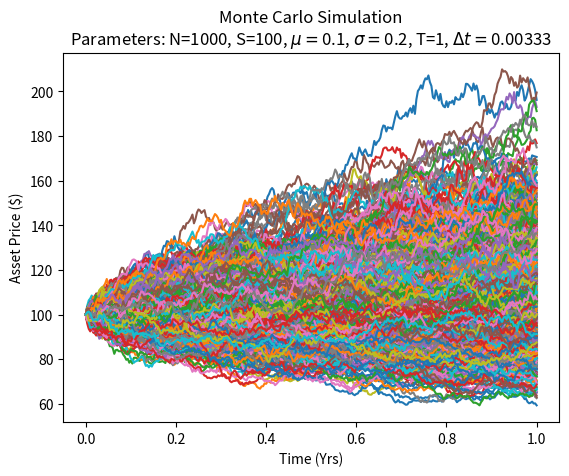

Reproduce this figure in Python. (Note: this script raises an exception after producing the figure.)
import datetime
import os
import numpy as np
import matplotlib.pyplot as plt

class MonteCarloSimualtion:
    
    def __init__(self, N, S, drift_rate, volatility, T, n):
        self.N = N
        self.S = S
        self.drift_rate = drift_rate
        self.volatility = volatility
        self.T = T
        self.n = n
        self.paths = self.generate_paths()
        self._average = self.get_average()

    def generate_paths(self):
        dt = self.T/self.n
        self.paths = np.zeros((self.N, self.n+1))
        random = np.random.standard_normal((self.N, self.n+1))
        self.paths[:,0] = self.S
        for i in range(1, self.n+1):
            self.paths[:,i] = (self.paths[:,i-1] + self.paths[:,i-1]*self.drift_rate*dt + 
                                self.paths[:,i-1]*self.volatility*random[:,i]*np.sqrt(dt))
        return self.paths
    
    def plot_paths(self, save_figure=False, file_name=""):
        fig, ax = plt.subplots()
        ax.plot(np.arange(0, self.T + self.T/self.n, self.T/self.n), self.paths.T)

        title1 = f"Monte Carlo Simulation"
        title2 = f"Parameters: N={self.N}, S={self.S}, $\\mu=${self.drift_rate}, $\\sigma=${self.volatility}, T={self.T}, $\\Delta t=${self.T/self.n:.5f}"
        ax.set_title(title1 + "\n" + title2)
        ax.set_xlabel("Time (Yrs)")
        ax.set_ylabel("Asset Price ($)")

        if save_figure:
            base_dir = os.path.dirname(__file__)
            try:
                os.mkdir("figures")
            except FileExistsError:
                pass
            if not file_name:
                file_name = f"MonteCarloSim_{datetime.datetime.now().strftime('%d%m%y%H%M%S')}.pdf"
            file_path = os.path.join(base_dir, "figures", file_name)
            fig.savefig(file_path)
            
        plt.show()

    def get_average(self):
        self.average = self.paths[:,-1].mean()
        return self.average

class FastMonteCarloSimualtion(MonteCarloSimualtion):

    def __init__(self,  N, S, drift_rate, volatility, T, n):
        super().__init__(N, S, drift_rate, volatility, T, n)

    def generate_paths(self):
        dt = self.T/self.n
        dz = np.random.standard_normal(size=(self.N, self.n+1))
        dz[:,0] = 0
        dW = np.cumsum(dz*np.sqrt(dt), axis=1)
        t = np.linspace(0, self.T, self.n+1)
        self.paths = self.S*np.exp((self.drift_rate - (self.volatility**2)/2)*t +self.volatility*dW)
        return self.paths 


if __name__ == "__main__":
    y = FastMonteCarloSimualtion(N=1000, S=100, drift_rate=0.1, volatility=0.2, T=1, n=300)
    y.plot_paths(save_figure=True)
    print(y.average)

